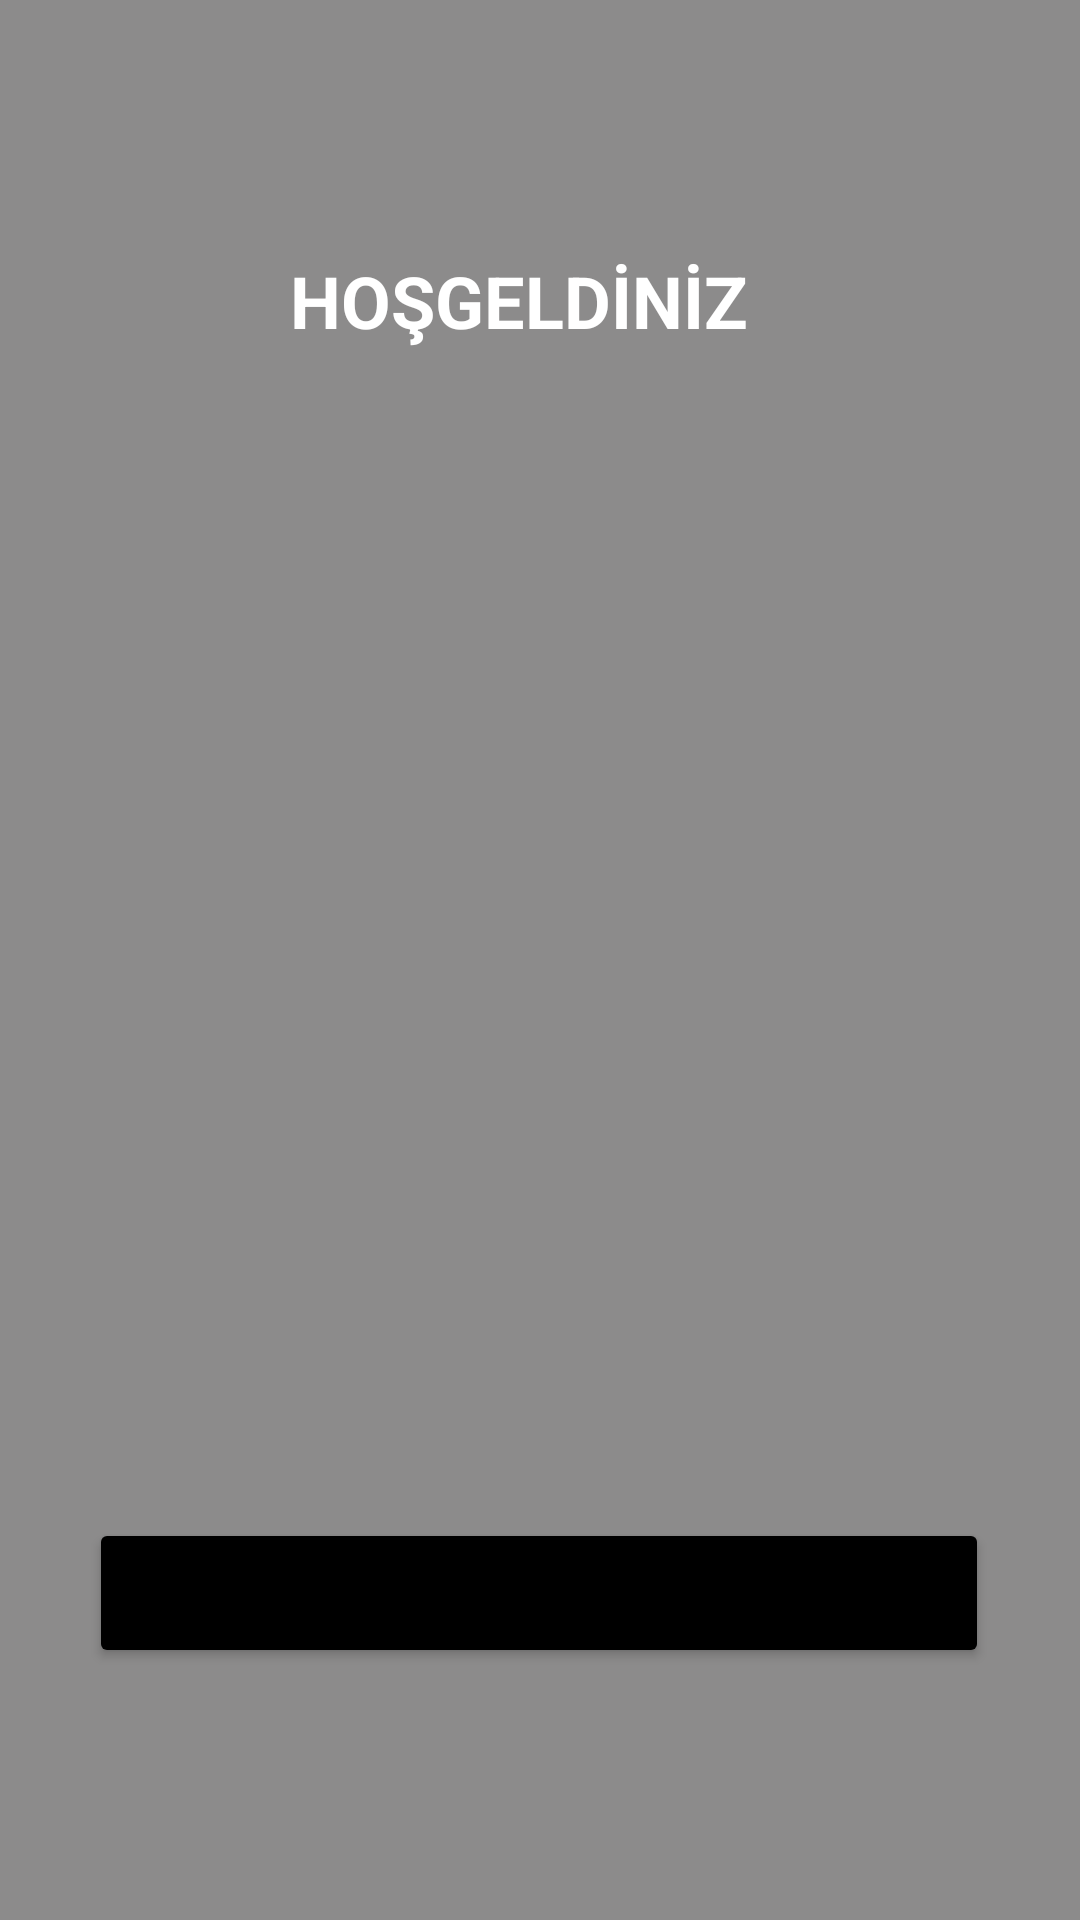

Reconstruct the res/layout file that produces this screen, plus the resources it refers to.
<!-- AndroidManifest.xml: application theme Theme.FlagQuizApp -->
<!-- res/layout/activity_main.xml -->
<?xml version="1.0" encoding="utf-8"?>
<androidx.constraintlayout.widget.ConstraintLayout xmlns:android="http://schemas.android.com/apk/res/android"
    xmlns:app="http://schemas.android.com/apk/res-auto"
    xmlns:tools="http://schemas.android.com/tools"
    android:layout_width="match_parent"
    android:background="#8C8B8B"
    android:layout_height="match_parent"
    tools:context=".MainActivity">

    <TextView
        android:layout_width="wrap_content"
        android:layout_height="wrap_content"
        android:text="HOŞGELDİNİZ"
        android:textAllCaps="false"
        android:textColor="#FFFFFF"
        android:textSize="24sp"
        android:textStyle="bold"
        app:layout_constraintBottom_toBottomOf="parent"
        app:layout_constraintHorizontal_bias="0.466"
        app:layout_constraintLeft_toLeftOf="parent"
        app:layout_constraintRight_toRightOf="parent"
        app:layout_constraintTop_toTopOf="parent"
        app:layout_constraintVertical_bias="0.138" />

    <Button
        android:id="@+id/buttonBasla"
        android:layout_width="300dp"
        android:layout_height="50dp"
        android:layout_marginBottom="84dp"
        android:backgroundTint="#000000"
        android:text="başla"
        app:layout_constraintBottom_toBottomOf="parent"
        app:layout_constraintEnd_toEndOf="parent"
        app:layout_constraintHorizontal_bias="0.495"
        app:layout_constraintStart_toStartOf="parent" />

</androidx.constraintlayout.widget.ConstraintLayout>
<!-- resources referenced by this layout -->
<resources>
  <style name="Theme.FlagQuizApp" parent="Theme.MaterialComponents.DayNight.DarkActionBar">
          
          <item name="colorPrimary">@color/purple_500</item>
          <item name="colorPrimaryVariant">@color/purple_700</item>
          <item name="colorOnPrimary">@color/white</item>
          
          <item name="colorSecondary">@color/teal_200</item>
          <item name="colorSecondaryVariant">@color/teal_700</item>
          <item name="colorOnSecondary">@color/black</item>
          
          <item name="android:statusBarColor" tools:targetApi="l">?attr/colorPrimaryVariant</item>
          
      </style>
  <!-- not gathered from this repository: default colours our renderer supplied (Android Studio template values) -->
  <color name="purple_500">#FF6200EE</color>
  <color name="purple_700">#FF3700B3</color>
  <color name="teal_200">#FF03DAC5</color>
  <color name="teal_700">#FF018786</color>
  <color name="black">#FF000000</color>
  <color name="white">#FFFFFFFF</color>
</resources>
